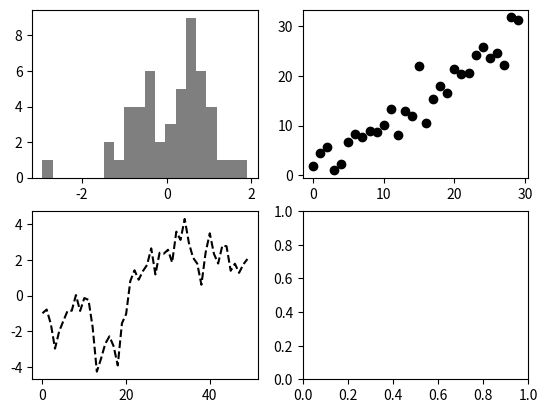

Source code (Python):
import matplotlib.pyplot as plt
import numpy as np

fig = plt.figure()
ax1 = fig.add_subplot(2,2,1)
ax2 = fig.add_subplot(2,2,2)
ax3 = fig.add_subplot(2,2,3)
ax4 = fig.add_subplot(2,2,4)

ax1.hist(np.random.randn(50),bins=20,color="black",alpha=0.5)
ax2.scatter(np.arange(30), np.arange(30) + 3 * np.random.randn(30),color="black")
ax3.plot(np.random.randn(50).cumsum(), 'k--')

plt.show()